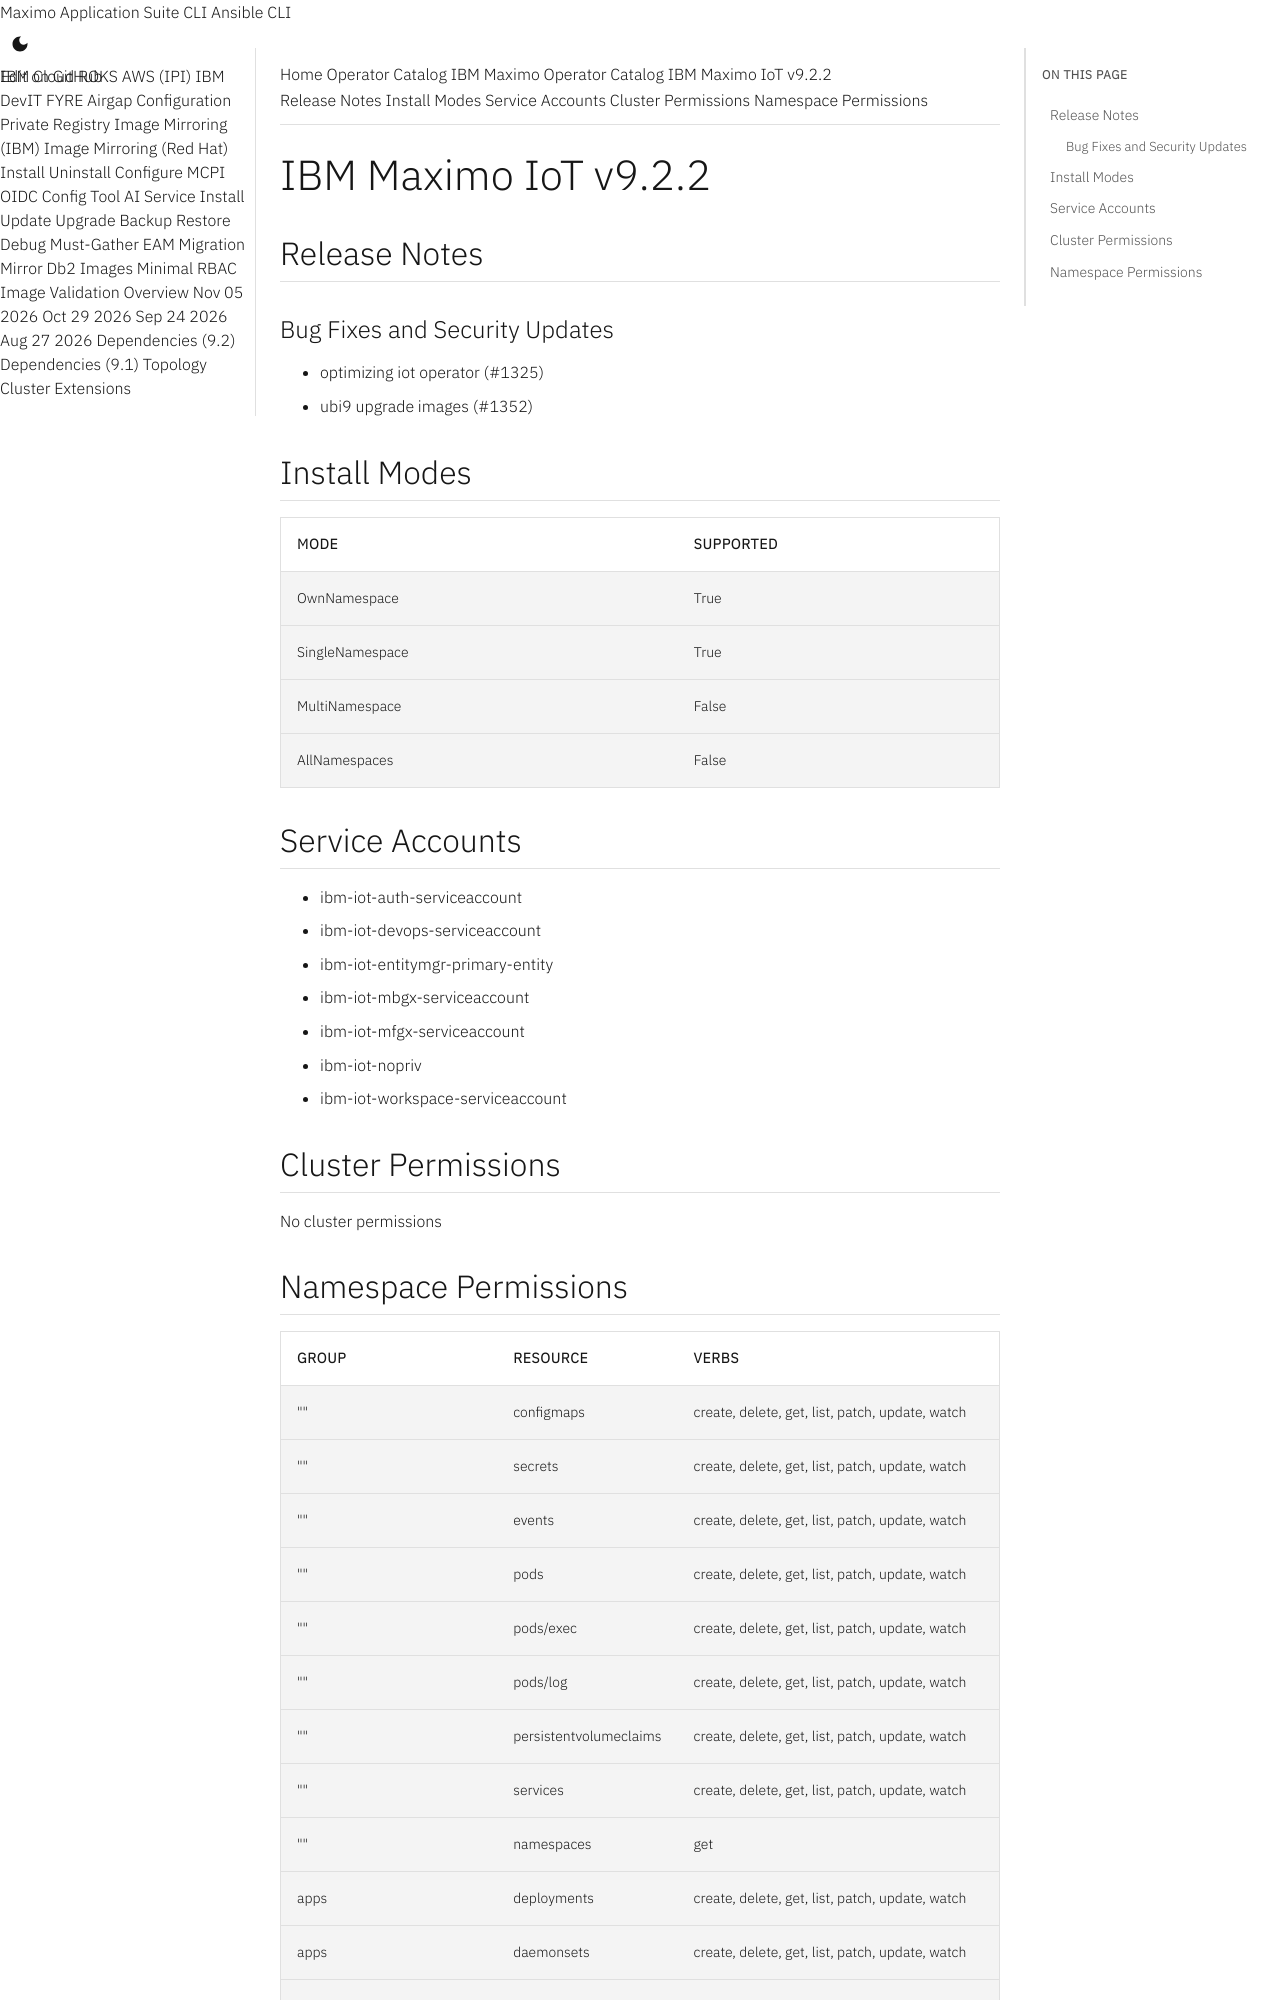

repository: ibm-mas/cli · page: catalogs/packages/ibm-mas-iot/9.2.2/index.html · generator: mkdocs

extra_breadcrumb_title_1: Operator Catalog
extra_breadcrumb_title_2: IBM Maximo Operator Catalog
extra_breadcrumb_url_2: ../../../
nav_title: Operator Catalog

IBM Maximo IoT v9.2.2
================================================================================

Release Notes
--------------------------------------------------------------------------------
### Bug Fixes and Security Updates
- optimizing iot operator (#1325)
- ubi9 upgrade images (#1352)

Install Modes
--------------------------------------------------------------------------------
| Mode                 | Supported |
| :------------------- | :-------- |
| OwnNamespace         | True      |
| SingleNamespace      | True      |
| MultiNamespace       | False     |
| AllNamespaces        | False     |

Service Accounts
--------------------------------------------------------------------------------
- ibm-iot-auth-serviceaccount
- ibm-iot-devops-serviceaccount
- ibm-iot-entitymgr-primary-entity
- ibm-iot-mbgx-serviceaccount
- ibm-iot-mfgx-serviceaccount
- ibm-iot-nopriv
- ibm-iot-workspace-serviceaccount

Cluster Permissions
--------------------------------------------------------------------------------
No cluster permissions
